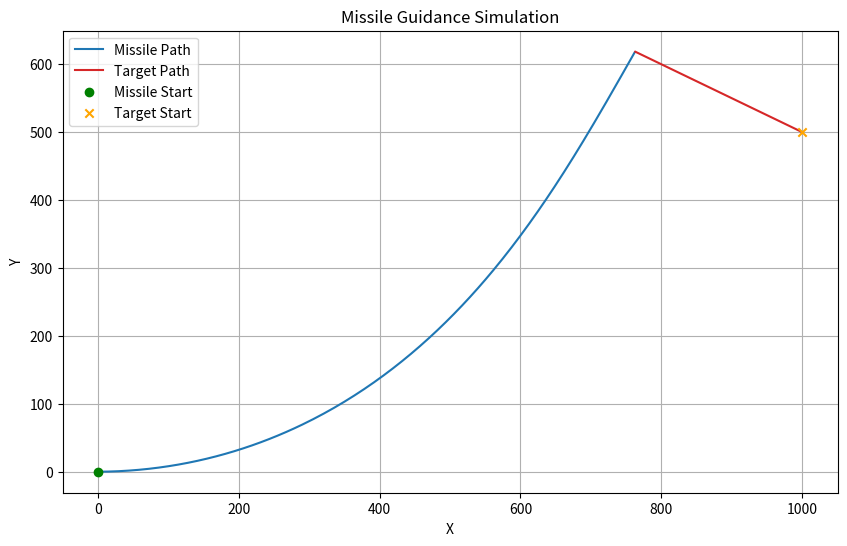

Here is the Python script that generated this plot:
import numpy as np
import matplotlib.pyplot as plt

# Missile and Target Parameters
missile_pos = np.array([0.0, 0.0])  # Initial missile position (x,y)
missile_vel = np.array([50.0, 0.0])  # Initial missile velocity (vx, vy)
target_pos = np.array([1000.0, 500.0])  # Initial target position
target_vel = np.array([-10.0, 5.0])  # Target velocity

# Guidance Parameters
N = 3.0  # Proportionality constant (N)
dt = 0.1  # Time step for simulation

# Simulation History
missile_path = [missile_pos.copy()]
target_path = [target_pos.copy()]

# Simulation Loop
max_time = 100.0  # Maximum simulation   action time (seconds)
time = 0.0
while time < max_time:
    # Calculate Line-of-Sight (LOS) vector and distance
    los_vec = target_pos - missile_pos
    dist = np.linalg.norm(los_vec)
    if dist == 0:
        print("Collision at zero distance.")
        break

    # Calculate Unit LOS vector
    los_unit = los_vec / dist

    # Calculate Line-of-Sight Rate (LOS_dot) approximation using relative velocity
    relative_velocity = target_vel - missile_vel
    # Use 3D vectors for cross product to keep compatibility with NumPy >=2.0.
    # Append a zero z-component and take the z (index 2) of the 3D cross product.
    los_rate_approx = np.cross(np.append(los_unit, 0.0), np.append(relative_velocity, 0.0))[2] / dist

    # Calculate commanded acceleration (perpendicular to LOS)
    commanded_accel_mag = N * np.linalg.norm(missile_vel) * los_rate_approx

    # Rotate LOS unit vector by 90 degrees to get perpendicular direction
    perpendicular_los_unit = np.array([-los_unit[1], los_unit[0]])
    commanded_accel = commanded_accel_mag * perpendicular_los_unit

    # Update missile velocity and position
    missile_vel = missile_vel + commanded_accel * dt
    missile_pos = missile_pos + missile_vel * dt

    # Update target position (assuming constant velocity)
    target_pos = target_pos + target_vel * dt

    # Store path for visualization
    missile_path.append(missile_pos.copy())
    target_path.append(target_pos.copy())

    # Check for interception (simple distance check)
    if dist < 10.0:  # Close enough to consider as hit
        print("Target intercepted!")
        break

    time += dt

# Plotting the Results
missile_path = np.array(missile_path)
target_path = np.array(target_path)

plt.figure(figsize=(10, 6))
plt.plot(missile_path[:, 0], missile_path[:, 1], label='Missile Path', color='tab:blue')
plt.plot(target_path[:, 0], target_path[:, 1], label='Target Path', color='tab:red')
plt.scatter(missile_path[0, 0], missile_path[0, 1], color='green', marker='o', label='Missile Start', zorder=5)
plt.scatter(target_path[0, 0], target_path[0, 1], color='orange', marker='x', label='Target Start', zorder=5)
plt.legend()
plt.xlabel('X')
plt.ylabel('Y')
plt.title('Missile Guidance Simulation')
plt.grid(True)
plt.show()